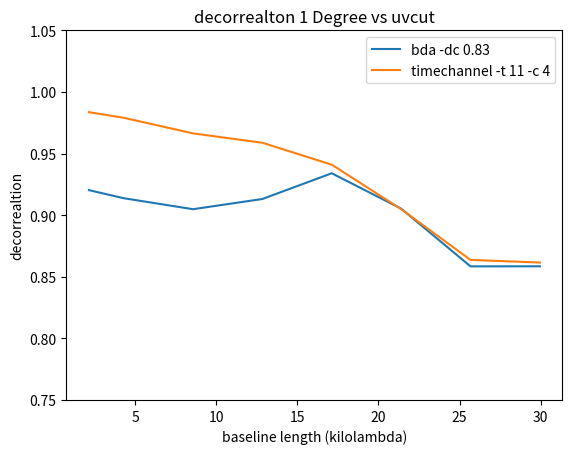

This figure's Python source:

import numpy as np
import matplotlib.pyplot as plt
import scipy.constants as constants

uvcut=[500,1000,2000,3000,4000,5000,6000,7000]
bda_final_flux=np.array([920.336031417,913.780426532,904.846099895,913.125924905,934.011238502,905.334584172,858.452557473,858.505067912])
timechannel_final_flux=np.array([983.599807005,979.07436482,966.393026917,958.76961889,941.001190771,904.977583204, 863.694076408,861.561710166])

uvcut_lambda=np.array(uvcut)*(1/constants.c)*1283*10**3

decorrealtion_bda=np.array(1-((1000-bda_final_flux)/1000))
decorrealtion_timechannel=np.array(1-((1000-timechannel_final_flux)/1000))

plt.plot( uvcut_lambda,decorrealtion_bda,label='bda -dc 0.83')
plt.plot( uvcut_lambda,decorrealtion_timechannel,label='timechannel -t 11 -c 4')
plt.xlabel("baseline length (kilolambda)")
plt.ylabel("decorrealtion")
plt.title("decorrealton 1 Degree vs uvcut")
plt.ylim(0.75,1.05)
plt.legend()
plt.show()